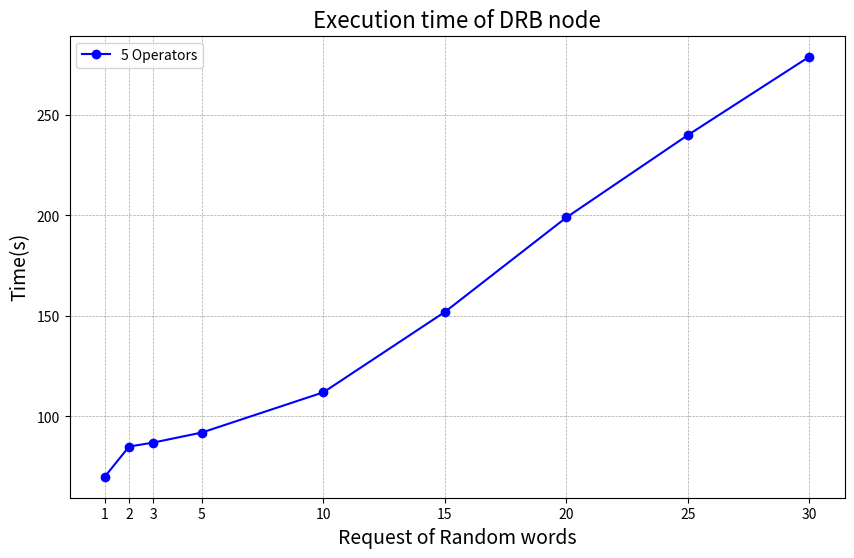

The matplotlib source for this figure:
import matplotlib.pyplot as plt
import numpy as np

def plot_data(T_values, results, labels, styles, colors, title, x_label, y_label):
    plt.figure(figsize=(10, 6))
    for result, label, style, color in zip(results, labels, styles, colors):
        plt.plot(T_values, result, marker='o', linestyle=style, color=color, label=label)
    plt.xlabel(x_label, fontsize=14)
    plt.ylabel(y_label, fontsize=14)
    plt.title(title, fontsize=16)
    plt.xticks(T_values, labels=[f'{i}' for i in T_values])
    plt.grid(True, which='both', linestyle='--', linewidth=0.5, color='grey', alpha=0.7)
    plt.legend(loc='upper left')
    plt.yscale('linear')
    plt.show()

# example
T_values = np.array([1, 2, 3, 5, 10, 15, 20, 25, 30])
results = [
    np.array([70, 85, 87, 92, 112, 152, 199, 240, 279]),

]
labels = ['5 Operators']
styles = ['-']
colors = ['blue']

plot_data(T_values, results, labels, styles, colors, 'Execution time of DRB node', 'Request of Random words', 'Time(s)')
